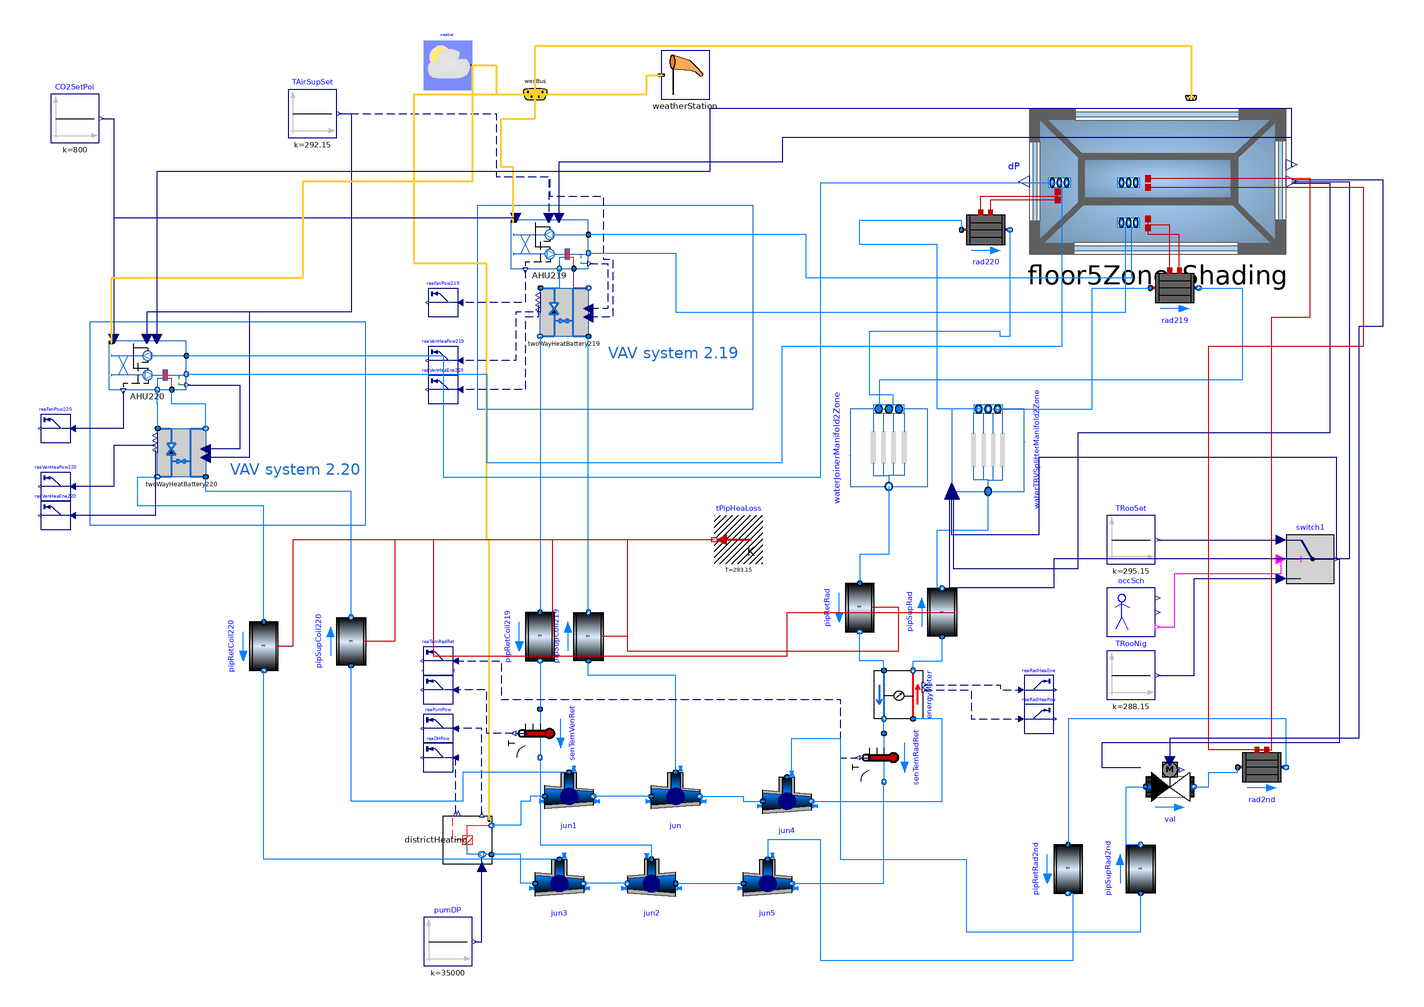

Above is the diagram view of the following Modelica model: its components placed by their Placement annotations and its connect equations drawn as lines.

model TestCase
    extends Modelica.Icons.Example;

    package MediumA = Buildings.Media.Air (extraPropertiesNames={"CO2"}) "Medium model for air";
    package MediumW = Buildings.Media.Water "Medium model for water";

    Components.Floor5Zone_Shading floor5Zone_Shading(lat=lat, gai(data(MatEmi=
              8.64E-6*0.01)))
      annotation (Placement(transformation(extent={{50,114},{156,174}})));
    Buildings.BoundaryConditions.WeatherData.ReaderTMY3
                                              weaDat(filNam=
          ModelicaServices.ExternalReferences.loadResource(
          "Resources/NOR_TD_Trondheim-Voll.012570_TMYx.2009-2023.mos"),
        computeWetBulbTemperature=true)
      annotation (Placement(transformation(extent={{-200,182},{-180,202}})));
    Buildings.BoundaryConditions.WeatherData.Bus
                                       weaBus "Weather Data Bus"
      annotation (Placement(transformation(extent={{-164,170},{-144,190}}),
          iconTransformation(extent={{-360,170},{-340,190}})));
    parameter Modelica.SIunits.Angle lat=1.0454522219446 "Latitude";
    Components.AHUSpeedHHB AHU219(
      m_flow_nominal_air=m_flow_nominal_air,
      m_flow_nominal_water=m_flow_nominal_water_AHU,
      dp_nominal_ext=200,
      dp_nominal_coilWat=1000,
      Q_flow_nominal_coil=3000,
      T_in_air_nominal_coil=287.15,
      T_in_wat_nominal_coil=320.15,
      redeclare package Air = MediumA,
      redeclare package Water = MediumW)
      annotation (Placement(transformation(extent={{-164,108},{-132,128}})));
    Modelica.Blocks.Sources.Constant TAirSupSet(k=273.15 + 19)
      annotation (Placement(transformation(extent={{-256,162},{-236,182}})));
    Components.TwoWayHeatBattery twoWayHeatBattery219(
      redeclare package Medium = MediumW,
      m_flow_nominal=m_flow_nominal_water_AHU,
      dpValve_nominal(displayUnit="Pa"),
      dpFixed_nominal(displayUnit="Pa"),
      dpExternal_nominal(displayUnit="Pa") = AHU219.dp_nominal_coilWat,
      m_flow_nominal_bypass=m_flow_nominal_water_AHU/1000,
      conPIDcoil(k=0.01, Ti=30))
      annotation (Placement(transformation(extent={{-132,80},{-152,100}})));
    Buildings.Fluid.HeatExchangers.Radiators.RadiatorEN442_2 rad219(
      redeclare package Medium = MediumW,
      T_start=295.15,
      Q_flow_nominal(displayUnit="W") = 45*floor5Zone_Shading.AFlo219,
      T_a_nominal=320.15,
      T_b_nominal=308.15,
      TAir_nominal=294.15,
      VWat=5.68E-6*abs(rad219.Q_flow_nominal),
      mDry=0.0263*abs(rad219.Q_flow_nominal),
      dp_nominal=0) "radiator for room 2.19"
      annotation (Placement(transformation(extent={{100,90},{120,110}})));
    Buildings.Fluid.HeatExchangers.Radiators.RadiatorEN442_2 rad220(
      redeclare package Medium = MediumW,
      Q_flow_nominal(displayUnit="W") = 45*floor5Zone_Shading.AFlo220,
      T_a_nominal=320.15,
      T_b_nominal=308.15,
      TAir_nominal=294.15,
      dp_nominal=0) "radiator for room 2.20"
      annotation (Placement(transformation(extent={{22,114},{42,134}})));
    Components.DistrictHeating_dp districtHeating(
      redeclare package Medium = MediumW,
      m_flow_nominal=m_flow_nominal_water_AHU + m_flow_nominal_water_rad,
      m_flow_nominal_dh=(m_flow_nominal_water_AHU + m_flow_nominal_water_rad),
      dp_nominal(displayUnit="Pa") = 35000)
      annotation (Placement(transformation(
          extent={{-10,10},{10,-10}},
          rotation=90,
          origin={-182,-128})));
    Buildings.Fluid.FixedResistances.Junction jun(redeclare package Medium =
          MediumW,
      m_flow_nominal={m_flow_nominal_water_AHU + m_flow_nominal_water_rad,
          m_flow_nominal_water_rad,m_flow_nominal_water_AHU},
                   dp_nominal={0,0,0})
      annotation (Placement(transformation(extent={{-106,-100},{-86,-120}})));
    Buildings.Fluid.FixedResistances.Junction jun2(redeclare package Medium =
          MediumW,
      m_flow_nominal={m_flow_nominal_water_rad,m_flow_nominal_water_AHU,
          m_flow_nominal_water_AHU + m_flow_nominal_water_rad},
                   dp_nominal={0,0,0})
      annotation (Placement(transformation(extent={{-96,-136},{-116,-156}})));
    parameter Modelica.SIunits.MassFlowRate m_flow_nominal_air=0.1
      "Nominal mass flow rate - air"
      annotation (Dialog(group="Nominal condition"));
    parameter Modelica.SIunits.MassFlowRate m_flow_nominal_water_AHU=0.1
      "Nominal mass flow rate - water in AHU"
      annotation (Dialog(group="Nominal condition"));
    parameter Modelica.SIunits.MassFlowRate m_flow_nominal_water_rad=0.6
      "Nominal mass flow rate - water in rad"
      annotation (Dialog(group="Nominal condition"));
    Modelica.Blocks.Sources.Constant pumDP(k=15000 + 20000)
      annotation (Placement(transformation(extent={{-200,-180},{-180,-160}})));
    Buildings.Utilities.IO.SignalExchange.Read reaFanPow219(
      description="AHU Fan power 2.19",
      KPIs=Buildings.Utilities.IO.SignalExchange.SignalTypes.SignalsForKPIs.ElectricPower,
      y(unit="W"))
      annotation (Placement(transformation(extent={{-186,88},{-198,100}})));

    Buildings.Utilities.IO.SignalExchange.Read reaPumPow(
      description="Heating pump power",
      KPIs=Buildings.Utilities.IO.SignalExchange.SignalTypes.SignalsForKPIs.ElectricPower,
      y(unit="W"))
      annotation (Placement(transformation(extent={{-188,-88},{-200,-76}})));

    Buildings.Utilities.IO.SignalExchange.Read reaDHPow(
      description="District heating power",
      KPIs=Buildings.Utilities.IO.SignalExchange.SignalTypes.SignalsForKPIs.DistrictHeatingPower,
      y(unit="W"))
      annotation (Placement(transformation(extent={{-188,-100},{-200,-88}})));

    Buildings.Utilities.IO.SignalExchange.Read reaVenHeaPow219(
      description="Ventilation heating power 2.19",
      KPIs=Buildings.Utilities.IO.SignalExchange.SignalTypes.SignalsForKPIs.None,
      y(unit="W"))
      annotation (Placement(transformation(extent={{-186,64},{-198,76}})));

    Components.Sensors.EnergyMeter energyMeter(
      redeclare package Medium1 = MediumW,
      redeclare package Medium2 = MediumW,
      m1_flow_nominal=m_flow_nominal_water_rad,
      m2_flow_nominal=m_flow_nominal_water_rad) annotation (Placement(
          transformation(
          extent={{-10,10},{10,-10}},
          rotation=90,
          origin={-4,-68})));
    Buildings.Utilities.IO.SignalExchange.Read reaVenHeaEne219(
      description="Ventilation heating energy 2.19",
      KPIs=Buildings.Utilities.IO.SignalExchange.SignalTypes.SignalsForKPIs.None,
      y(unit="J"))
      annotation (Placement(transformation(extent={{-186,52},{-198,64}})));

    Buildings.Utilities.IO.SignalExchange.Read reaRadHeaEne(
      description="Radiator heating energy",
      KPIs=Buildings.Utilities.IO.SignalExchange.SignalTypes.SignalsForKPIs.None,
      y(unit="J"))
      annotation (Placement(transformation(extent={{48,-72},{60,-60}})));

    Buildings.Utilities.IO.SignalExchange.Read reaRadHeaPow(
      description="Radiator heating power",
      KPIs=Buildings.Utilities.IO.SignalExchange.SignalTypes.SignalsForKPIs.None,
      y(unit="W"))
      annotation (Placement(transformation(extent={{48,-84},{60,-72}})));

    Buildings.Fluid.FixedResistances.Pipe pipSupCoil219(
      redeclare package Medium = MediumW,
      energyDynamics=Modelica.Fluid.Types.Dynamics.DynamicFreeInitial,
      m_flow_nominal=m_flow_nominal_water_AHU,
      dp_nominal=0,
      nSeg=3,
      thicknessIns=0.03,
      lambdaIns=0.04,
      length=50,
      v_nominal=0.3) annotation (Placement(transformation(
          extent={{10,-10},{-10,10}},
          rotation=270,
          origin={-132,-44})));
    Buildings.Fluid.FixedResistances.Pipe pipRetCoil219(
      redeclare package Medium = MediumW,
      energyDynamics=Modelica.Fluid.Types.Dynamics.DynamicFreeInitial,
      m_flow_nominal=m_flow_nominal_water_AHU,
      dp_nominal=0,
      nSeg=3,
      thicknessIns=0.03,
      lambdaIns=0.04,
      length=50,
      v_nominal=0.3) annotation (Placement(transformation(
          extent={{-10,-10},{10,10}},
          rotation=270,
          origin={-152,-44})));
    Buildings.Fluid.FixedResistances.Pipe pipSupRad(
      redeclare package Medium = MediumW,
      energyDynamics=Modelica.Fluid.Types.Dynamics.DynamicFreeInitial,
      m_flow_nominal=m_flow_nominal_water_rad,
      dp_nominal=0,
      nSeg=3,
      thicknessIns=0.03,
      lambdaIns=0.04,
      length=50,
      v_nominal=0.3) annotation (Placement(transformation(
          extent={{10,-10},{-10,10}},
          rotation=270,
          origin={14,-34})));
    Buildings.Fluid.FixedResistances.Pipe pipRetRad(
      redeclare package Medium = MediumW,
      energyDynamics=Modelica.Fluid.Types.Dynamics.DynamicFreeInitial,
      m_flow_nominal=m_flow_nominal_water_rad,
      dp_nominal=0,
      nSeg=3,
      thicknessIns=0.03,
      lambdaIns=0.04,
      length=50,
      v_nominal=0.3) annotation (Placement(transformation(
          extent={{-10,-10},{10,10}},
          rotation=270,
          origin={-20,-32})));
  Modelica.Thermal.HeatTransfer.Sources.FixedTemperature tPipHeaLoss(T(
          displayUnit="K") = 293.15) "Temperature exposed to pipes"
      annotation (Placement(transformation(extent={{-60,-14},{-80,6}})));
    Buildings.Fluid.Sensors.TemperatureTwoPort senTemRadRet(redeclare package
        Medium = Buildings.Media.Water, m_flow_nominal=m_flow_nominal_water_rad)
      annotation (Placement(transformation(
          extent={{-10,10},{10,-10}},
          rotation=270,
          origin={-10,-94})));
    Buildings.Fluid.Sensors.TemperatureTwoPort senTemVenRet(redeclare package
        Medium = Buildings.Media.Water, m_flow_nominal=m_flow_nominal_water_AHU)
      annotation (Placement(transformation(
          extent={{-10,10},{10,-10}},
          rotation=270,
          origin={-152,-84})));
    Buildings.Utilities.IO.SignalExchange.Read reaTemAHURet(
      description="Water temperature from heating coil",
      KPIs=Buildings.Utilities.IO.SignalExchange.SignalTypes.SignalsForKPIs.None,
      y(unit="K"))
      annotation (Placement(transformation(extent={{-188,-72},{-200,-60}})));

    Buildings.Utilities.IO.SignalExchange.Read reaTemRadRet(
      description="Water temperature from radiators",
      KPIs=Buildings.Utilities.IO.SignalExchange.SignalTypes.SignalsForKPIs.None,
      y(unit="K"))
      annotation (Placement(transformation(extent={{-188,-60},{-200,-48}})));

    Buildings.Utilities.IO.SignalExchange.WeatherStation weatherStation
      annotation (Placement(transformation(extent={{-102,178},{-82,198}})));
    Modelica.Blocks.Sources.Constant CO2SetPoi(k=800)
      annotation (Placement(transformation(extent={{-354,160},{-334,180}})));
    Components.AHUSpeedHHB AHU220(
      m_flow_nominal_air=m_flow_nominal_air,
      m_flow_nominal_water=m_flow_nominal_water_AHU,
      dp_nominal_ext=200,
      dp_nominal_coilWat=1000,
      Q_flow_nominal_coil=3000,
      T_in_air_nominal_coil=287.15,
      T_in_wat_nominal_coil=320.15,
      redeclare package Air = MediumA,
      redeclare package Water = MediumW)
      annotation (Placement(transformation(extent={{-330,58},{-298,78}})));
    Components.TwoWayHeatBattery twoWayHeatBattery220(
      redeclare package Medium = MediumW,
      m_flow_nominal=m_flow_nominal_water_AHU,
      dpValve_nominal(displayUnit="Pa"),
      dpFixed_nominal(displayUnit="Pa"),
      dpExternal_nominal(displayUnit="Pa") = AHU219.dp_nominal_coilWat,
      m_flow_nominal_bypass=m_flow_nominal_water_AHU/1000,
      conPIDcoil(k=0.01, Ti=30))
      annotation (Placement(transformation(extent={{-290,22},{-310,42}})));
    Buildings.Fluid.FixedResistances.Junction jun1(
      redeclare package Medium = MediumW,
      m_flow_nominal={m_flow_nominal_water_AHU + m_flow_nominal_water_rad,
          m_flow_nominal_water_rad,m_flow_nominal_water_AHU},
      dp_nominal={0,0,0})
      annotation (Placement(transformation(extent={{-150,-100},{-130,-120}})));
    Buildings.Fluid.FixedResistances.Junction jun3(
      redeclare package Medium = MediumW,
      m_flow_nominal={m_flow_nominal_water_AHU + m_flow_nominal_water_rad,
          m_flow_nominal_water_rad,m_flow_nominal_water_AHU},
      dp_nominal={0,0,0})
      annotation (Placement(transformation(extent={{-154,-136},{-134,-156}})));
    Buildings.Fluid.FixedResistances.Pipe pipRetCoil220(
      redeclare package Medium = MediumW,
      energyDynamics=Modelica.Fluid.Types.Dynamics.DynamicFreeInitial,
      m_flow_nominal=m_flow_nominal_water_AHU,
      dp_nominal=0,
      nSeg=3,
      thicknessIns=0.03,
      lambdaIns=0.04,
      length=50,
      v_nominal=0.3) annotation (Placement(transformation(
          extent={{-10,-10},{10,10}},
          rotation=270,
          origin={-266,-48})));
    Buildings.Fluid.FixedResistances.Pipe pipSupCoil220(
      redeclare package Medium = MediumW,
      energyDynamics=Modelica.Fluid.Types.Dynamics.DynamicFreeInitial,
      m_flow_nominal=m_flow_nominal_water_AHU,
      dp_nominal=0,
      nSeg=3,
      thicknessIns=0.03,
      lambdaIns=0.04,
      length=50,
      v_nominal=0.3) annotation (Placement(transformation(
          extent={{10,-10},{-10,10}},
          rotation=270,
          origin={-230,-46})));
    Buildings.Utilities.IO.SignalExchange.Read reaFanPow220(
      description="AHU Fan power 2.20",
      KPIs=Buildings.Utilities.IO.SignalExchange.SignalTypes.SignalsForKPIs.ElectricPower,
      y(unit="W"))
      annotation (Placement(transformation(extent={{-346,36},{-358,48}})));

    Buildings.Utilities.IO.SignalExchange.Read reaVenHeaPow220(
      description="Ventilation heating power 2.20",
      KPIs=Buildings.Utilities.IO.SignalExchange.SignalTypes.SignalsForKPIs.None,
      y(unit="W"))
      annotation (Placement(transformation(extent={{-346,12},{-358,24}})));

    Buildings.Utilities.IO.SignalExchange.Read reaVenHeaEne220(
      description="Ventilation heating energy 2.20",
      KPIs=Buildings.Utilities.IO.SignalExchange.SignalTypes.SignalsForKPIs.None,
      y(unit="J"))
      annotation (Placement(transformation(extent={{-346,0},{-358,12}})));

    Buildings.Controls.SetPoints.OccupancySchedule
                                         occSch(occupancy=3600*{8,18})
                                                "Occupancy schedule"
      annotation (Placement(transformation(extent={{82,-44},{102,-24}})));
    Modelica.Blocks.Sources.Constant TRooNig(k=273.15 + 15)
      "Room temperature set point at night"
      annotation (Placement(transformation(extent={{82,-70},{102,-50}})));
    Modelica.Blocks.Sources.Constant TRooSet(k=273.15 + 22)
      annotation (Placement(transformation(extent={{82,-14},{102,6}})));
    Modelica.Blocks.Logical.Switch switch1
      annotation (Placement(transformation(extent={{156,-22},{176,-2}})));
    Components.WaterPIDSplitterManifold2Zone waterTRVSplitterManifold2Zone(
      m_flow_nominal={rad219.Q_flow_nominal/(4200*12),rad220.Q_flow_nominal/(4200
          *12)},                                                           nPorts=2,
        redeclare package Medium = MediumW) annotation (Placement(transformation(
          extent={{-17,-15},{17,15}},
          rotation=90,
          origin={33,33})));
    Components.WaterJoinerManifold2Zone waterJoinerManifold2Zone(
      m_flow_nominal={rad219.Q_flow_nominal/(4200*12),rad220.Q_flow_nominal/(4200
          *12)},                                                 nPorts=2,
        redeclare package Medium = MediumW)
      annotation (Placement(transformation(
          extent={{-16,-16},{16,16}},
          rotation=270,
          origin={-8,34})));
    Buildings.Fluid.FixedResistances.Junction jun4(
      redeclare package Medium = MediumW,
      m_flow_nominal={m_flow_nominal_water_AHU + m_flow_nominal_water_rad,
          m_flow_nominal_water_rad,m_flow_nominal_water_AHU},
      dp_nominal={0,0,0})
      annotation (Placement(transformation(extent={{-60,-102},{-40,-122}})));
    Buildings.Fluid.FixedResistances.Junction jun5(
      redeclare package Medium = MediumW,
      m_flow_nominal={m_flow_nominal_water_AHU + m_flow_nominal_water_rad,
          m_flow_nominal_water_rad,m_flow_nominal_water_AHU},
      dp_nominal={0,0,0})
      annotation (Placement(transformation(extent={{-68,-136},{-48,-156}})));
    Buildings.Fluid.FixedResistances.Pipe pipSupRad2nd(
      redeclare package Medium = MediumW,
      energyDynamics=Modelica.Fluid.Types.Dynamics.DynamicFreeInitial,
      m_flow_nominal=m_flow_nominal_water_rad,
      dp_nominal=0,
      nSeg=3,
      thicknessIns=0.03,
      lambdaIns=0.04,
      length=50,
      v_nominal=0.3) annotation (Placement(transformation(
          extent={{10,-10},{-10,10}},
          rotation=270,
          origin={96,-140})));
    Buildings.Fluid.FixedResistances.Pipe pipRetRad2nd(
      redeclare package Medium = MediumW,
      energyDynamics=Modelica.Fluid.Types.Dynamics.DynamicFreeInitial,
      m_flow_nominal=m_flow_nominal_water_rad,
      dp_nominal=0,
      nSeg=3,
      thicknessIns=0.03,
      lambdaIns=0.04,
      length=50,
      v_nominal=0.3) annotation (Placement(transformation(
          extent={{-10,-10},{10,10}},
          rotation=270,
          origin={66,-140})));
    Buildings.Fluid.HeatExchangers.Radiators.RadiatorEN442_2 rad2nd(
      redeclare package Medium = MediumW,
      T_start=295.15,
      Q_flow_nominal(displayUnit="W") = 30*floor5Zone_Shading.AFlo2nd,
      T_a_nominal=320.15,
      T_b_nominal=308.15,
      TAir_nominal=294.15,
      VWat=5.68E-6*abs(rad219.Q_flow_nominal),
      mDry=0.0263*abs(rad219.Q_flow_nominal),
      dp_nominal=0) "radiator for 2nd floor agg"
      annotation (Placement(transformation(extent={{136,-108},{156,-88}})));
    Components.TwoWayTRV val(redeclare package Medium = MediumW,
      allowFlowReversal=true,
      m_flow_nominal=m_flow_nominal_water_rad,
      dpValve_nominal=5000,
      use_TSet_in=true,
      dpFixed_nominal=10000)
      annotation (Placement(transformation(extent={{98,-116},{118,-96}})));
  equation
    connect(weaDat.weaBus,weaBus)  annotation (Line(
        points={{-180,192},{-170,192},{-170,180},{-154,180}},
        color={255,204,51},
        thickness=0.5,
        smooth=Smooth.None));
    connect(weaBus, floor5Zone_Shading.weaBus) annotation (Line(
        points={{-154,180},{-154,200},{116.826,200},{116.826,178.615}},
        color={255,204,51},
        thickness=0.5), Text(
        string="%first",
        index=-1,
        extent={{-6,3},{-6,3}},
        horizontalAlignment=TextAlignment.Right));

    connect(AHU219.weaBus, weaBus) annotation (Line(
        points={{-163,127.4},{-163,150},{-168,150},{-168,170},{-154,170},{-154,180}},
        color={255,204,51},
        thickness=0.5), Text(
        string="%second",
        index=1,
        extent={{-3,6},{-3,6}},
        horizontalAlignment=TextAlignment.Right));

    connect(TAirSupSet.y, AHU219.TsupSet) annotation (Line(
        points={{-235,172},{-170,172},{-170,146},{-148.4,146},{-148.4,129}},
        color={0,0,127},
        pattern=LinePattern.Dash));
    connect(AHU219.Tsu, twoWayHeatBattery219.TemMea) annotation (Line(
        points={{-131.4,110},{-124,110},{-124,91.4},{-132,91.4}},
        color={0,0,127},
        pattern=LinePattern.Dash));
    connect(TAirSupSet.y, twoWayHeatBattery219.TemSet) annotation (Line(
        points={{-235,172},{-170,172},{-170,146},{-148,146},{-148,138},{-126,138},
            {-126,112},{-122,112},{-122,88},{-132,88}},
        color={0,0,127},
        pattern=LinePattern.Dash));
    connect(twoWayHeatBattery219.secSup, AHU219.port_a2) annotation (Line(points={
            {-132,100},{-138,100},{-138,108}}, color={102,44,145}));
    connect(AHU219.port_b2, twoWayHeatBattery219.secRet) annotation (Line(points={
            {-144,108},{-144,100},{-151.8,100}}, color={0,127,255}));
    connect(rad219.heatPortRad,floor5Zone_Shading.heaPorRad219)  annotation (Line(
          points={{112,107.2},{112,122},{99.0826,122},{99.0826,124.846}}, color={191,
            0,0}));
    connect(rad219.heatPortCon,floor5Zone_Shading.heaPorAir219)  annotation (Line(
          points={{108,107.2},{108,126},{99.0826,126},{99.0826,128.538}}, color={191,
            0,0}));
    connect(rad220.heatPortRad,floor5Zone_Shading.heaPorRad220)  annotation (Line(
          points={{34,131.2},{34,136.385},{61.7522,136.385}}, color={191,0,0}));
    connect(rad220.heatPortCon,floor5Zone_Shading.heaPorAir220)  annotation (Line(
          points={{30,131.2},{30,138},{61.7522,138},{61.7522,139.615}}, color={191,
            0,0}));
    connect(districtHeating.weaBus, weaBus) annotation (Line(
        points={{-173,-119.4},{-173,-4},{-174,-4},{-174,110},{-204,110},{-204,180},
            {-154,180}},
        color={255,204,51},
        thickness=0.5), Text(
        string="%second",
        index=1,
        extent={{-3,6},{-3,6}},
        horizontalAlignment=TextAlignment.Right));
    connect(pumDP.y, districtHeating.y) annotation (Line(points={{-179,-170},{-176,
            -170},{-176,-139}}, color={0,0,127}));
    connect(AHU219.qel, reaFanPow219.u) annotation (Line(
        points={{-158,107.4},{-158,94},{-184.8,94}},
        color={0,0,127},
        pattern=LinePattern.Dash));
    connect(districtHeating.qel, reaPumPow.u) annotation (Line(
        points={{-176,-117.4},{-176,-82},{-186.8,-82}},
        color={0,0,127},
        pattern=LinePattern.Dash));
    connect(districtHeating.pdh, reaDHPow.u) annotation (Line(
        points={{-186.8,-117},{-186.8,-94},{-186.8,-94}},
        color={0,0,127},
        pattern=LinePattern.Dash));
    connect(twoWayHeatBattery219.Pow, reaVenHeaPow219.u) annotation (Line(
        points={{-152.8,93},{-152.8,90},{-162,90},{-162,70},{-184.8,70}},
        color={0,0,127},
        pattern=LinePattern.Dash));
    connect(twoWayHeatBattery219.Ene, reaVenHeaEne219.u) annotation (Line(
        points={{-152.8,91},{-152.8,88},{-158,88},{-158,58},{-184.8,58}},
        color={0,0,127},
        pattern=LinePattern.Dash));
    connect(energyMeter.Energy, reaRadHeaEne.u) annotation (Line(
        points={{6.6,-64},{38,-64},{38,-66},{46.8,-66}},
        color={0,0,127},
        pattern=LinePattern.Dash));
    connect(energyMeter.Power, reaRadHeaPow.u) annotation (Line(
        points={{6.6,-66},{26,-66},{26,-78},{46.8,-78}},
        color={0,0,127},
        pattern=LinePattern.Dash));
    connect(jun.port_3, pipSupCoil219.port_a) annotation (Line(points={{-96,-100},
            {-96,-60},{-132,-60},{-132,-54}}, color={0,127,255}));
    connect(pipSupCoil219.port_b, twoWayHeatBattery219.priSup)
      annotation (Line(points={{-132,-34},{-132,80}}, color={0,127,255}));
    connect(twoWayHeatBattery219.priRet, pipRetCoil219.port_a)
      annotation (Line(points={{-152,80},{-152,-34}}, color={0,127,255}));
    connect(energyMeter.port_b1, pipSupRad.port_a) annotation (Line(points={{2,-58},
            {2,-54},{14,-54},{14,-44}},      color={0,127,255}));
    connect(energyMeter.port_a2, pipRetRad.port_b) annotation (Line(points={{-10,-58},
            {-10,-54},{-20,-54},{-20,-42}},      color={0,127,255}));
    connect(tPipHeaLoss.port, pipRetCoil219.heatPort)
      annotation (Line(points={{-80,-4},{-147,-4},{-147,-44}}, color={191,0,0}));
    connect(tPipHeaLoss.port, pipSupCoil219.heatPort) annotation (Line(points={{-80,
            -4},{-116,-4},{-116,-44},{-127,-44}}, color={191,0,0}));
    connect(tPipHeaLoss.port, pipRetRad.heatPort) annotation (Line(points={{-80,
            -4},{-116,-4},{-116,-50},{-4,-50},{-4,-32},{-15,-32}}, color={191,0,0}));
    connect(tPipHeaLoss.port, pipSupRad.heatPort) annotation (Line(points={{-80,-4},
            {-196,-4},{-196,-52},{-50,-52},{-50,-34},{19,-34}},
                                color={191,0,0}));
    connect(senTemRadRet.port_a, energyMeter.port_b2)
      annotation (Line(points={{-10,-84},{-10,-78}}, color={0,127,255}));
    connect(pipRetCoil219.port_b, senTemVenRet.port_a)
      annotation (Line(points={{-152,-54},{-152,-74}}, color={0,127,255}));
    connect(senTemVenRet.port_b, jun2.port_3)
      annotation (Line(points={{-152,-94},{-152,-130},{-106,-130},{-106,-136}},
                                                        color={0,127,255}));
    connect(senTemVenRet.T, reaTemAHURet.u) annotation (Line(
        points={{-163,-84},{-174,-84},{-174,-66},{-186.8,-66}},
        color={0,0,127},
        pattern=LinePattern.Dash));
    connect(reaTemRadRet.u, senTemRadRet.T) annotation (Line(
        points={{-186.8,-54},{-168,-54},{-168,-70},{-28,-70},{-28,-94},{-21,-94}},
        color={0,0,127},
        pattern=LinePattern.Dash));

    connect(weaBus, weatherStation.weaBus) annotation (Line(
        points={{-154,180},{-108,180},{-108,187.9},{-101.9,187.9}},
        color={255,204,51},
        thickness=0.5), Text(
        string="%first",
        index=-1,
        extent={{-6,3},{-6,3}},
        horizontalAlignment=TextAlignment.Right));
    connect(AHU219.port_b1, floor5Zone_Shading.ports219[1]) annotation (Line(
          points={{-132,114.4},{-96,114.4},{-96,90},{89.8652,90},{89.8652,
            126.923}},
          color={0,127,255}));
    connect(floor5Zone_Shading.ports219[2], AHU219.port_a1) annotation (Line(
          points={{92.1696,126.923},{92.1696,104},{-42,104},{-42,122},{-132,122}},
          color={0,127,255}));
    connect(CO2SetPoi.y, AHU219.CO2SetPoi) annotation (Line(points={{-333,170},{-328,
            170},{-328,129},{-162,129}}, color={0,0,127}));
    connect(jun2.port_2, jun3.port_2)
      annotation (Line(points={{-116,-146},{-134,-146}}, color={0,127,255}));
    connect(jun3.port_1, districtHeating.port_a) annotation (Line(points={{-154,-146},
            {-160,-146},{-160,-134},{-172,-134},{-172,-134}}, color={0,127,255}));
    connect(jun.port_1, jun1.port_2)
      annotation (Line(points={{-106,-110},{-130,-110}}, color={0,127,255}));
    connect(jun1.port_1, districtHeating.port_b) annotation (Line(points={{-150,-110},
            {-156,-110},{-156,-112},{-160,-112},{-160,-122},{-172,-122}}, color={0,
            127,255}));
    connect(jun1.port_3, pipSupCoil220.port_a) annotation (Line(points={{-140,-100},
            {-184,-100},{-184,-112},{-230,-112},{-230,-56}}, color={0,127,255}));
    connect(pipSupCoil220.port_b, twoWayHeatBattery220.priSup) annotation (Line(
          points={{-230,-36},{-230,16},{-290,16},{-290,22}}, color={0,127,255}));
    connect(jun3.port_3, pipRetCoil220.port_b) annotation (Line(points={{-144,-136},
            {-266,-136},{-266,-58}}, color={0,127,255}));
    connect(pipRetCoil220.port_a, twoWayHeatBattery220.priRet) annotation (Line(
          points={{-266,-38},{-266,10},{-318,10},{-318,22},{-310,22}}, color={0,127,
            255}));
    connect(twoWayHeatBattery220.secSup, AHU220.port_a2) annotation (Line(points={
            {-290,42},{-290,52},{-304,52},{-304,58}}, color={0,127,255}));
    connect(twoWayHeatBattery220.secRet, AHU220.port_b2) annotation (Line(points={
            {-309.8,42},{-309.8,52},{-310,52},{-310,58}}, color={0,127,255}));
    connect(CO2SetPoi.y, AHU220.CO2SetPoi) annotation (Line(points={{-333,170},{-328,
            170},{-328,79}}, color={0,0,127}));
    connect(TAirSupSet.y, AHU220.TsupSet) annotation (Line(points={{-235,172},{-230,
            172},{-230,90},{-314.4,90},{-314.4,79}}, color={0,0,127}));
    connect(AHU220.qel, reaFanPow220.u) annotation (Line(points={{-324,57.4},{-324,
            42},{-344.8,42}}, color={0,0,127}));
    connect(twoWayHeatBattery220.Ene, reaVenHeaEne220.u) annotation (Line(points={
            {-310.8,33},{-310.8,6},{-344.8,6}}, color={0,0,127}));
    connect(twoWayHeatBattery220.Pow, reaVenHeaPow220.u) annotation (Line(points={
            {-310.8,35},{-328,35},{-328,18},{-344.8,18}}, color={0,0,127}));
    connect(AHU220.Tsu, twoWayHeatBattery220.TemMea) annotation (Line(points={{-297.4,
            60},{-276,60},{-276,33.4},{-290,33.4}}, color={0,0,127}));
    connect(TAirSupSet.y, twoWayHeatBattery220.TemSet) annotation (Line(points={{-235,
            172},{-230,172},{-230,90},{-272,90},{-272,30},{-290,30}}, color={0,0,127}));
    connect(AHU220.port_a1, floor5Zone_Shading.ports220[1]) annotation (Line(
          points={{-298,72},{-192,72},{-192,22},{-36,22},{-36,143.538},{61.2913,
            143.538}},
          color={0,127,255}));
    connect(AHU220.port_b1, floor5Zone_Shading.ports220[2]) annotation (Line(
          points={{-298,64.4},{-174,64.4},{-174,28},{-52,28},{-52,76},{63.5957,
            76},{63.5957,143.538}},
                       color={0,127,255}));
    connect(weaDat.weaBus, AHU220.weaBus) annotation (Line(
        points={{-180,192},{-180,144},{-250,144},{-250,104},{-329,104},{-329,77.4}},
        color={255,204,51},
        thickness=0.5));

    connect(tPipHeaLoss.port, pipSupCoil220.heatPort) annotation (Line(points={{-80,
            -4},{-212,-4},{-212,-46},{-225,-46}}, color={191,0,0}));
    connect(tPipHeaLoss.port, pipRetCoil220.heatPort) annotation (Line(points={{-80,
            -4},{-254,-4},{-254,-48},{-261,-48}}, color={191,0,0}));
    connect(occSch.occupied,switch1. u2) annotation (Line(points={{103,-40},{110,-40},
            {110,-18},{154,-18},{154,-12}},        color={255,0,255}));
    connect(TRooNig.y,switch1. u3) annotation (Line(points={{103,-60},{118,-60},{118,
            -20},{154,-20}},        color={0,0,127}));
    connect(TRooSet.y,switch1. u1) annotation (Line(points={{103,-4},{154,-4}},
                                                          color={0,0,127}));
    connect(switch1.y, waterTRVSplitterManifold2Zone.TSet) annotation (Line(
          points={{177,-12},{177,30},{54,30},{54,-2},{18,-2},{18,16}}, color={0,0,
            127}));
    connect(pipSupRad.port_b, waterTRVSplitterManifold2Zone.port_a) annotation (
        Line(points={{14,-24},{12,-24},{12,0},{33,0},{33,16}}, color={0,127,255}));
    connect(waterTRVSplitterManifold2Zone.ports_b[1], rad219.port_a) annotation (
        Line(points={{34.5,50},{76,50},{76,100},{100,100}}, color={0,127,255}));
    connect(rad219.port_b, waterJoinerManifold2Zone.ports_a[1]) annotation (Line(
          points={{120,100},{138,100},{138,62},{-12,62},{-12,50},{-9.6,50}},
          color={0,127,255}));
    connect(waterJoinerManifold2Zone.port_b, pipRetRad.port_a) annotation (Line(
          points={{-8,18},{-8,-10},{-20,-10},{-20,-22}}, color={0,127,255}));
    connect(waterTRVSplitterManifold2Zone.ports_b[2], rad220.port_a) annotation (
        Line(points={{31.5,50},{12,50},{12,118},{-20,118},{-20,128},{22,128},{22,124}},
          color={0,127,255}));
    connect(rad220.port_b, waterJoinerManifold2Zone.ports_a[2]) annotation (Line(
          points={{42,124},{42,80},{38,80},{38,82},{-16,82},{-16,56},{-6.4,56},{-6.4,
            50}}, color={0,127,255}));
    connect(floor5Zone_Shading.TRooAir[1], waterTRVSplitterManifold2Zone.TMea[1])
      annotation (Line(points={{158.304,143.231},{174,143.231},{174,40},{70,40},
            {70,-16},{18.75,-16},{18.75,16}},color={0,0,127}));
    connect(floor5Zone_Shading.TRooAir[2], waterTRVSplitterManifold2Zone.TMea[2])
      annotation (Line(points={{158.304,144},{182,144},{182,-12},{60,-12},{60,
            -24},{17.25,-24},{17.25,16}},
                                     color={0,0,127}));
    connect(floor5Zone_Shading.CO2Roo[1], AHU219.CO2meas) annotation (Line(points={{158.304,
            150.154},{158.304,162},{-52,162},{-52,152},{-144.2,152},{-144.2,129}},
                   color={0,0,127}));
    connect(floor5Zone_Shading.CO2Roo[2], AHU220.CO2meas) annotation (Line(points={{158.304,
            150.923},{158.304,174},{-82,174},{-82,148},{-310.2,148},{-310.2,79}},
                         color={0,0,127}));
    connect(jun.port_2, jun4.port_1) annotation (Line(points={{-86,-110},{-68,-110},
            {-68,-112},{-60,-112}}, color={0,127,255}));
    connect(jun4.port_2, energyMeter.port_a1) annotation (Line(points={{-40,-112},
            {14,-112},{14,-78},{2,-78}}, color={0,127,255}));
    connect(jun2.port_1, jun5.port_1)
      annotation (Line(points={{-96,-146},{-68,-146}}, color={0,127,255}));
    connect(jun5.port_2, senTemRadRet.port_b) annotation (Line(points={{-48,-146},
            {-10,-146},{-10,-104}}, color={0,127,255}));
    connect(rad2nd.port_b, pipRetRad2nd.port_a) annotation (Line(points={{156,-98},
            {156,-78},{66,-78},{66,-130}}, color={0,127,255}));
    connect(jun4.port_3, pipSupRad2nd.port_a) annotation (Line(points={{-50,-102},
            {-48,-102},{-48,-86},{-28,-86},{-28,-136},{24,-136},{24,-166},{96,-166},
            {96,-150}}, color={0,127,255}));
    connect(pipRetRad2nd.port_b, jun5.port_3) annotation (Line(points={{66,-150},{
            68,-150},{68,-178},{-36,-178},{-36,-128},{-58,-128},{-58,-136}},
          color={0,127,255}));
    connect(rad2nd.heatPortRad, floor5Zone_Shading.heaPorRad2nd) annotation (Line(
          points={{148,-90.8},{124,-90.8},{124,76},{188,76},{188,141.462},{
            99.0826,141.462}},
                       color={191,0,0}));
    connect(rad2nd.heatPortCon, floor5Zone_Shading.heaPorAir2nd) annotation (Line(
          points={{144,-90.8},{150,-90.8},{150,88},{166,88},{166,145.154},{
            99.0826,145.154}},
                       color={191,0,0}));
    connect(pipSupRad2nd.port_b, val.port_a) annotation (Line(points={{96,-130},{90,
            -130},{90,-106},{98,-106}}, color={0,127,255}));
    connect(val.port_b, rad2nd.port_a) annotation (Line(points={{118,-106},{124,-106},
            {124,-100},{136,-100},{136,-98}}, color={0,127,255}));
    connect(floor5Zone_Shading.TRooAir[3], val.T) annotation (Line(points={{158.304,
            144.769},{196,144.769},{196,84},{186,84},{186,-86},{108,-86},{108,
            -95.4}},
          color={0,0,127}));
    connect(switch1.y, val.TSet_in) annotation (Line(points={{177,-12},{178,-12},{
            178,-88},{80,-88},{80,-98},{96,-98}}, color={0,0,127}));
    annotation (Icon(coordinateSystem(preserveAspectRatio=false, extent={{-380,-200},
              {200,200}})),                                        Diagram(
          coordinateSystem(preserveAspectRatio=false, extent={{-380,-200},{200,200}}),
          graphics={
          Text(
            extent={{-124,92},{-70,54}},
            lineColor={28,108,200},
            textString="VAV system 2.19"),
          Rectangle(extent={{-178,134},{-64,50}}, lineColor={28,108,200}),
          Text(
            extent={{-280,44},{-226,6}},
            lineColor={28,108,200},
            textString="VAV system 2.20"),
          Rectangle(extent={{-338,86},{-224,2}}, lineColor={28,108,200})}),
      experiment(
        StopTime=1209600,
        Interval=30,
        Tolerance=1e-06,
        __Dymola_Algorithm="Cvode"));
  end TestCase;